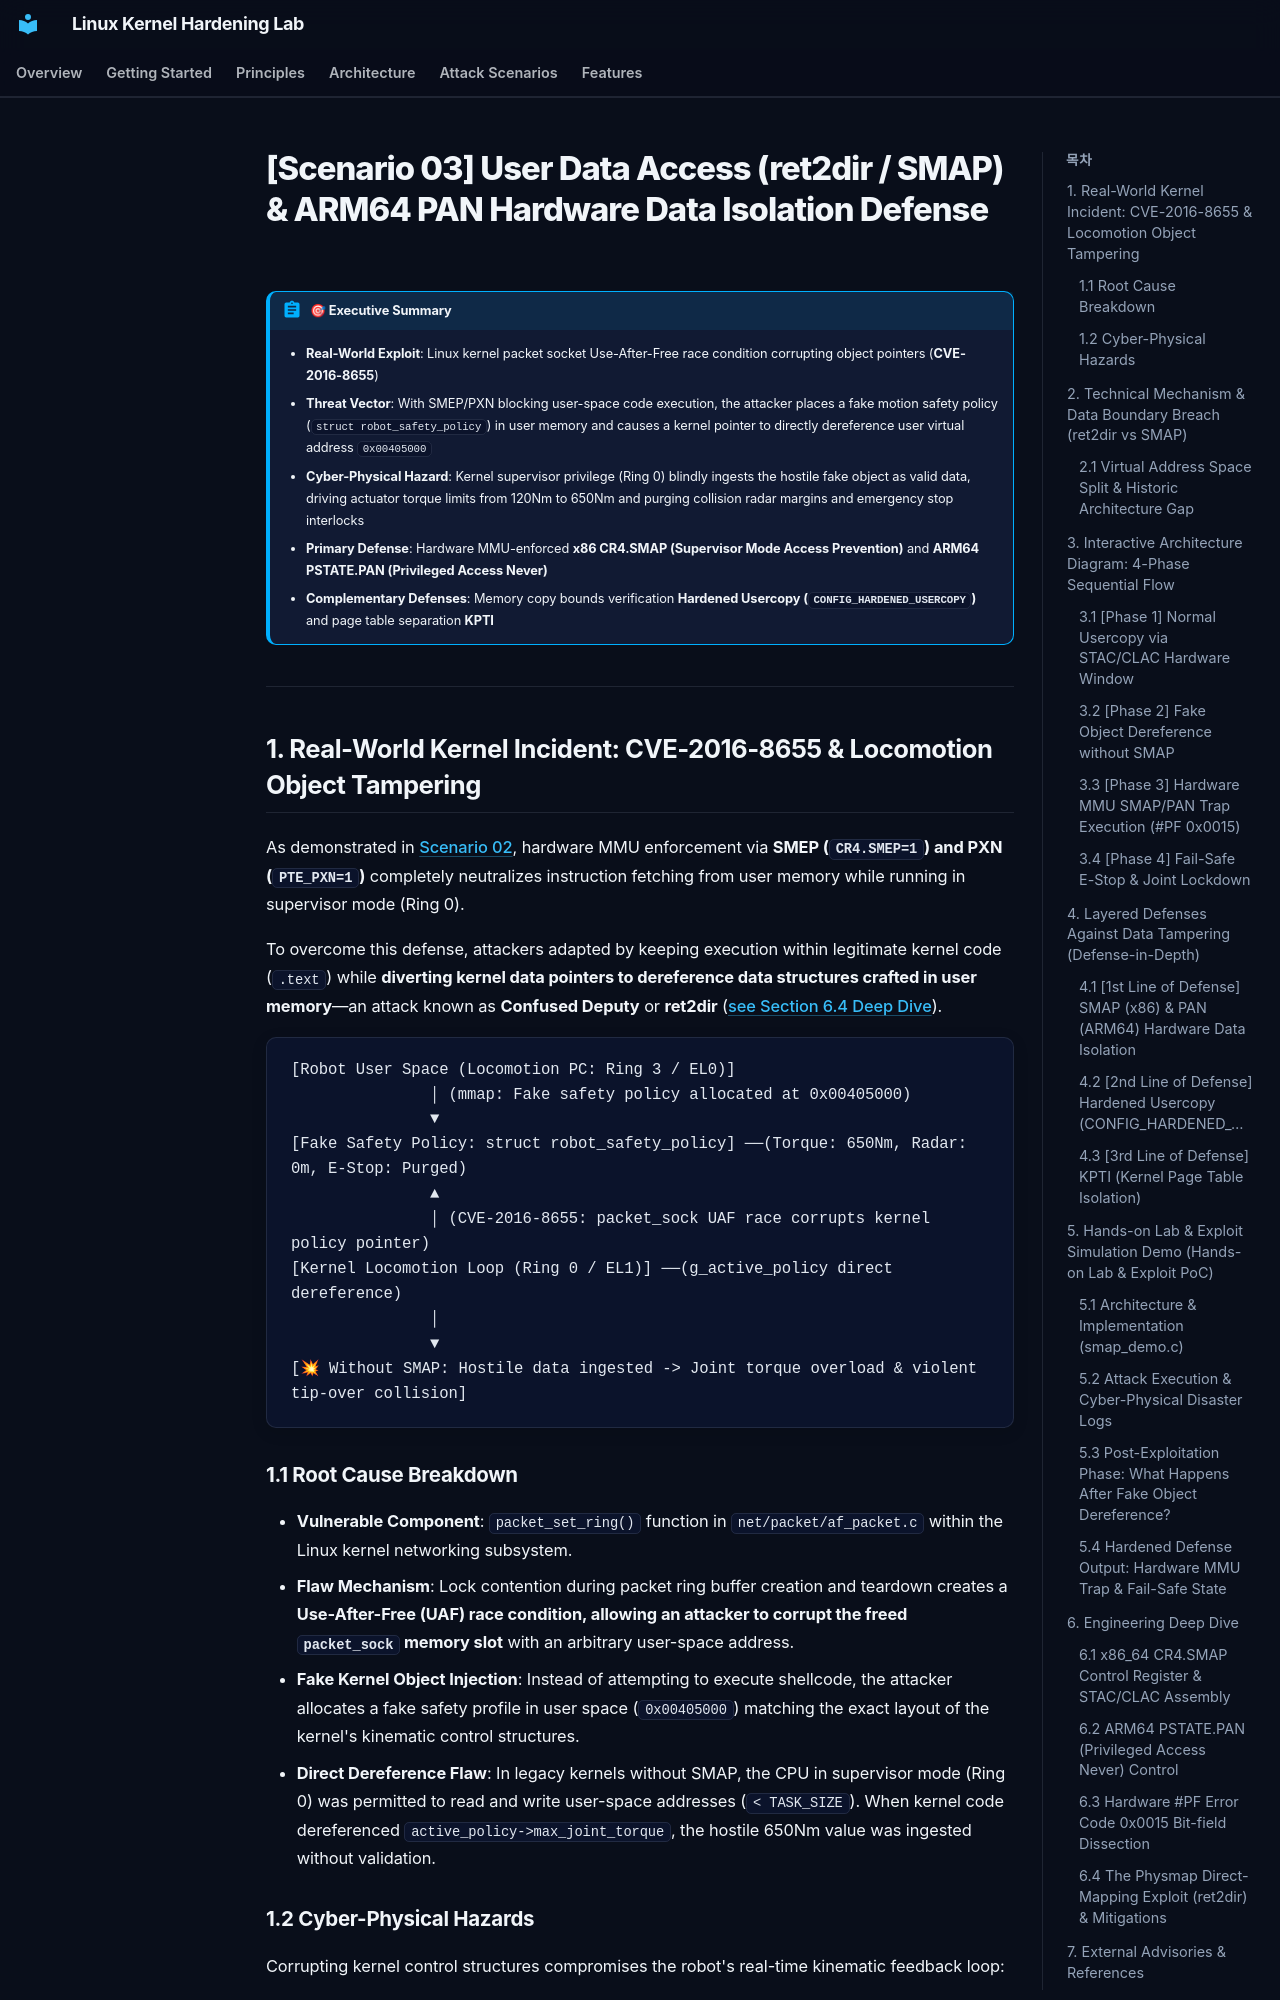

repository: auking45/linux-kernel-hardening-lab · page: en/scenarios/03-smap/index.html · generator: mkdocs

# [Scenario 03] User Data Access (ret2dir / SMAP) & ARM64 PAN Hardware Data Isolation Defense

!!! abstract "🎯 Executive Summary"
    - **Real-World Exploit**: Linux kernel packet socket Use-After-Free race condition corrupting object pointers (**CVE-2016-8655**)
    - **Threat Vector**: With SMEP/PXN blocking user-space code execution, the attacker places a fake motion safety policy (`struct robot_safety_policy`) in user memory and causes a kernel pointer to directly dereference user virtual address `0x00405000`
    - **Cyber-Physical Hazard**: Kernel supervisor privilege (Ring 0) blindly ingests the hostile fake object as valid data, driving actuator torque limits from 120Nm to 650Nm and purging collision radar margins and emergency stop interlocks
    - **Primary Defense**: Hardware MMU-enforced **x86 CR4.SMAP (Supervisor Mode Access Prevention)** and **ARM64 PSTATE.PAN (Privileged Access Never)**
    - **Complementary Defenses**: Memory copy bounds verification **Hardened Usercopy (`CONFIG_HARDENED_USERCOPY`)** and page table separation **KPTI**

---

## 1. Real-World Kernel Incident: CVE-2016-8655 & Locomotion Object Tampering

As demonstrated in [Scenario 02](02-ret2usr.md), hardware MMU enforcement via **SMEP (`CR4.SMEP=1`) and PXN (`PTE_PXN=1`)** completely neutralizes instruction fetching from user memory while running in supervisor mode (Ring 0).

To overcome this defense, attackers adapted by keeping execution within legitimate kernel code (`.text`) while **diverting kernel data pointers to dereference data structures crafted in user memory**—an attack known as **Confused Deputy** or **ret2dir** ([see Section 6.4 Deep Dive](#deep-dive-ret2dir)).

```
[Robot User Space (Locomotion PC: Ring 3 / EL0)]
               │ (mmap: Fake safety policy allocated at 0x00405000)
               ▼
[Fake Safety Policy: struct robot_safety_policy] ──(Torque: 650Nm, Radar: 0m, E-Stop: Purged)
               ▲
               │ (CVE-2016-8655: packet_sock UAF race corrupts kernel policy pointer)
[Kernel Locomotion Loop (Ring 0 / EL1)] ──(g_active_policy direct dereference)
               │
               ▼
[💥 Without SMAP: Hostile data ingested -> Joint torque overload & violent tip-over collision]
```
